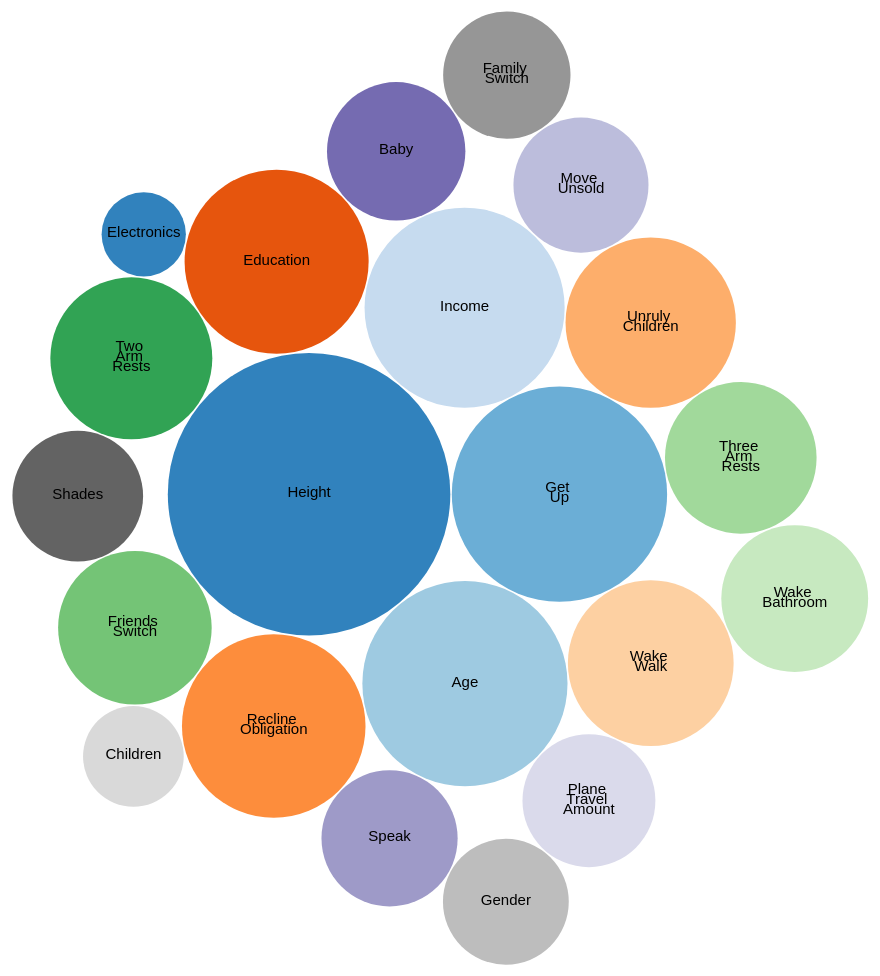
D3 v4 page, settled after 480 driven frames (8 s of simulated time); the page loaded 1 data file(s).



var svg = d3.select("svg"),
    width = +svg.attr("width"),
    height = +svg.attr("height");

var format = d3.format(",d");

var color = d3.scaleOrdinal(d3.schemeCategory20c);

var pack = d3.pack()
    .size([width, height])
    .padding(1.5);

d3.csv("important_features.csv", function(d) {
  d.values = +d.values;
  if (d.values) return d;
}, function(error, classes) {
  if (error) throw error;

  var root = d3.hierarchy({children: classes})
      .sum(function(d) { return d.values; })
      .each(function(d) {
        if (id = d.data.id) {
          var id, i = id.lastIndexOf(".");
          d.id = id;
          d.package = id.slice(0, i);
          d.class = id.slice(i + 1);
        }
      });
  var node = svg.selectAll(".node")
    .data(pack(root).leaves())
    .enter().append("g")
      .attr("class", "node")
      .attr("transform", function(d) { return "translate(" + d.x + "," + d.y + ")"; });

  node.append("value")
      .text(function(d) { return d.values; });

  node.append("circle")
      .attr("id", function(d) { return d.id; })
      .attr("r", function(d) { return d.r; })
      .style("fill", function(d) { return color(d.package); });
  node.append("clipPath")
      .attr("id", function(d) { return "clip-" + d.id; })
    .append("use")
      .attr("xlink:href", function(d) { return "#" + d.id; });

  node.append("text")
      .attr("clip-path", function(d) { return "url(#clip-" + d.id + ")"; })
    .selectAll("tspan")
    .data(function(d) { return d.class.split(/(?=[A-Z][^A-Z])/g); })
    .enter().append("tspan")
      .attr("x", 0)
      .attr("y", function(d, i, nodes) { return 13 + (i - nodes.length / 2 - 0.5) * 10; })
      .text(function(d) { return d; });

});



### data: important_features.csv
values, id
0.1408, Height
0.08179, Get Up
0.07427, Age
0.07065, Income
0.05977, Education
0.05947, Recline Obligation
0.05121, Unruly Children
0.04849, Wake Walk
0.04629, Two Arm Rests
0.04163, Friends Switch
0.04056, Three Arm Rests
0.03805, Wake Bathroom
0.0338, Baby
0.03271, Speak
0.03219, Move Unsold
0.03118, Plane Travel Amount
0.03013, Shades
0.02863, Family Switch
0.02794, Gender
0.01788, Children
0.01254, Electronics